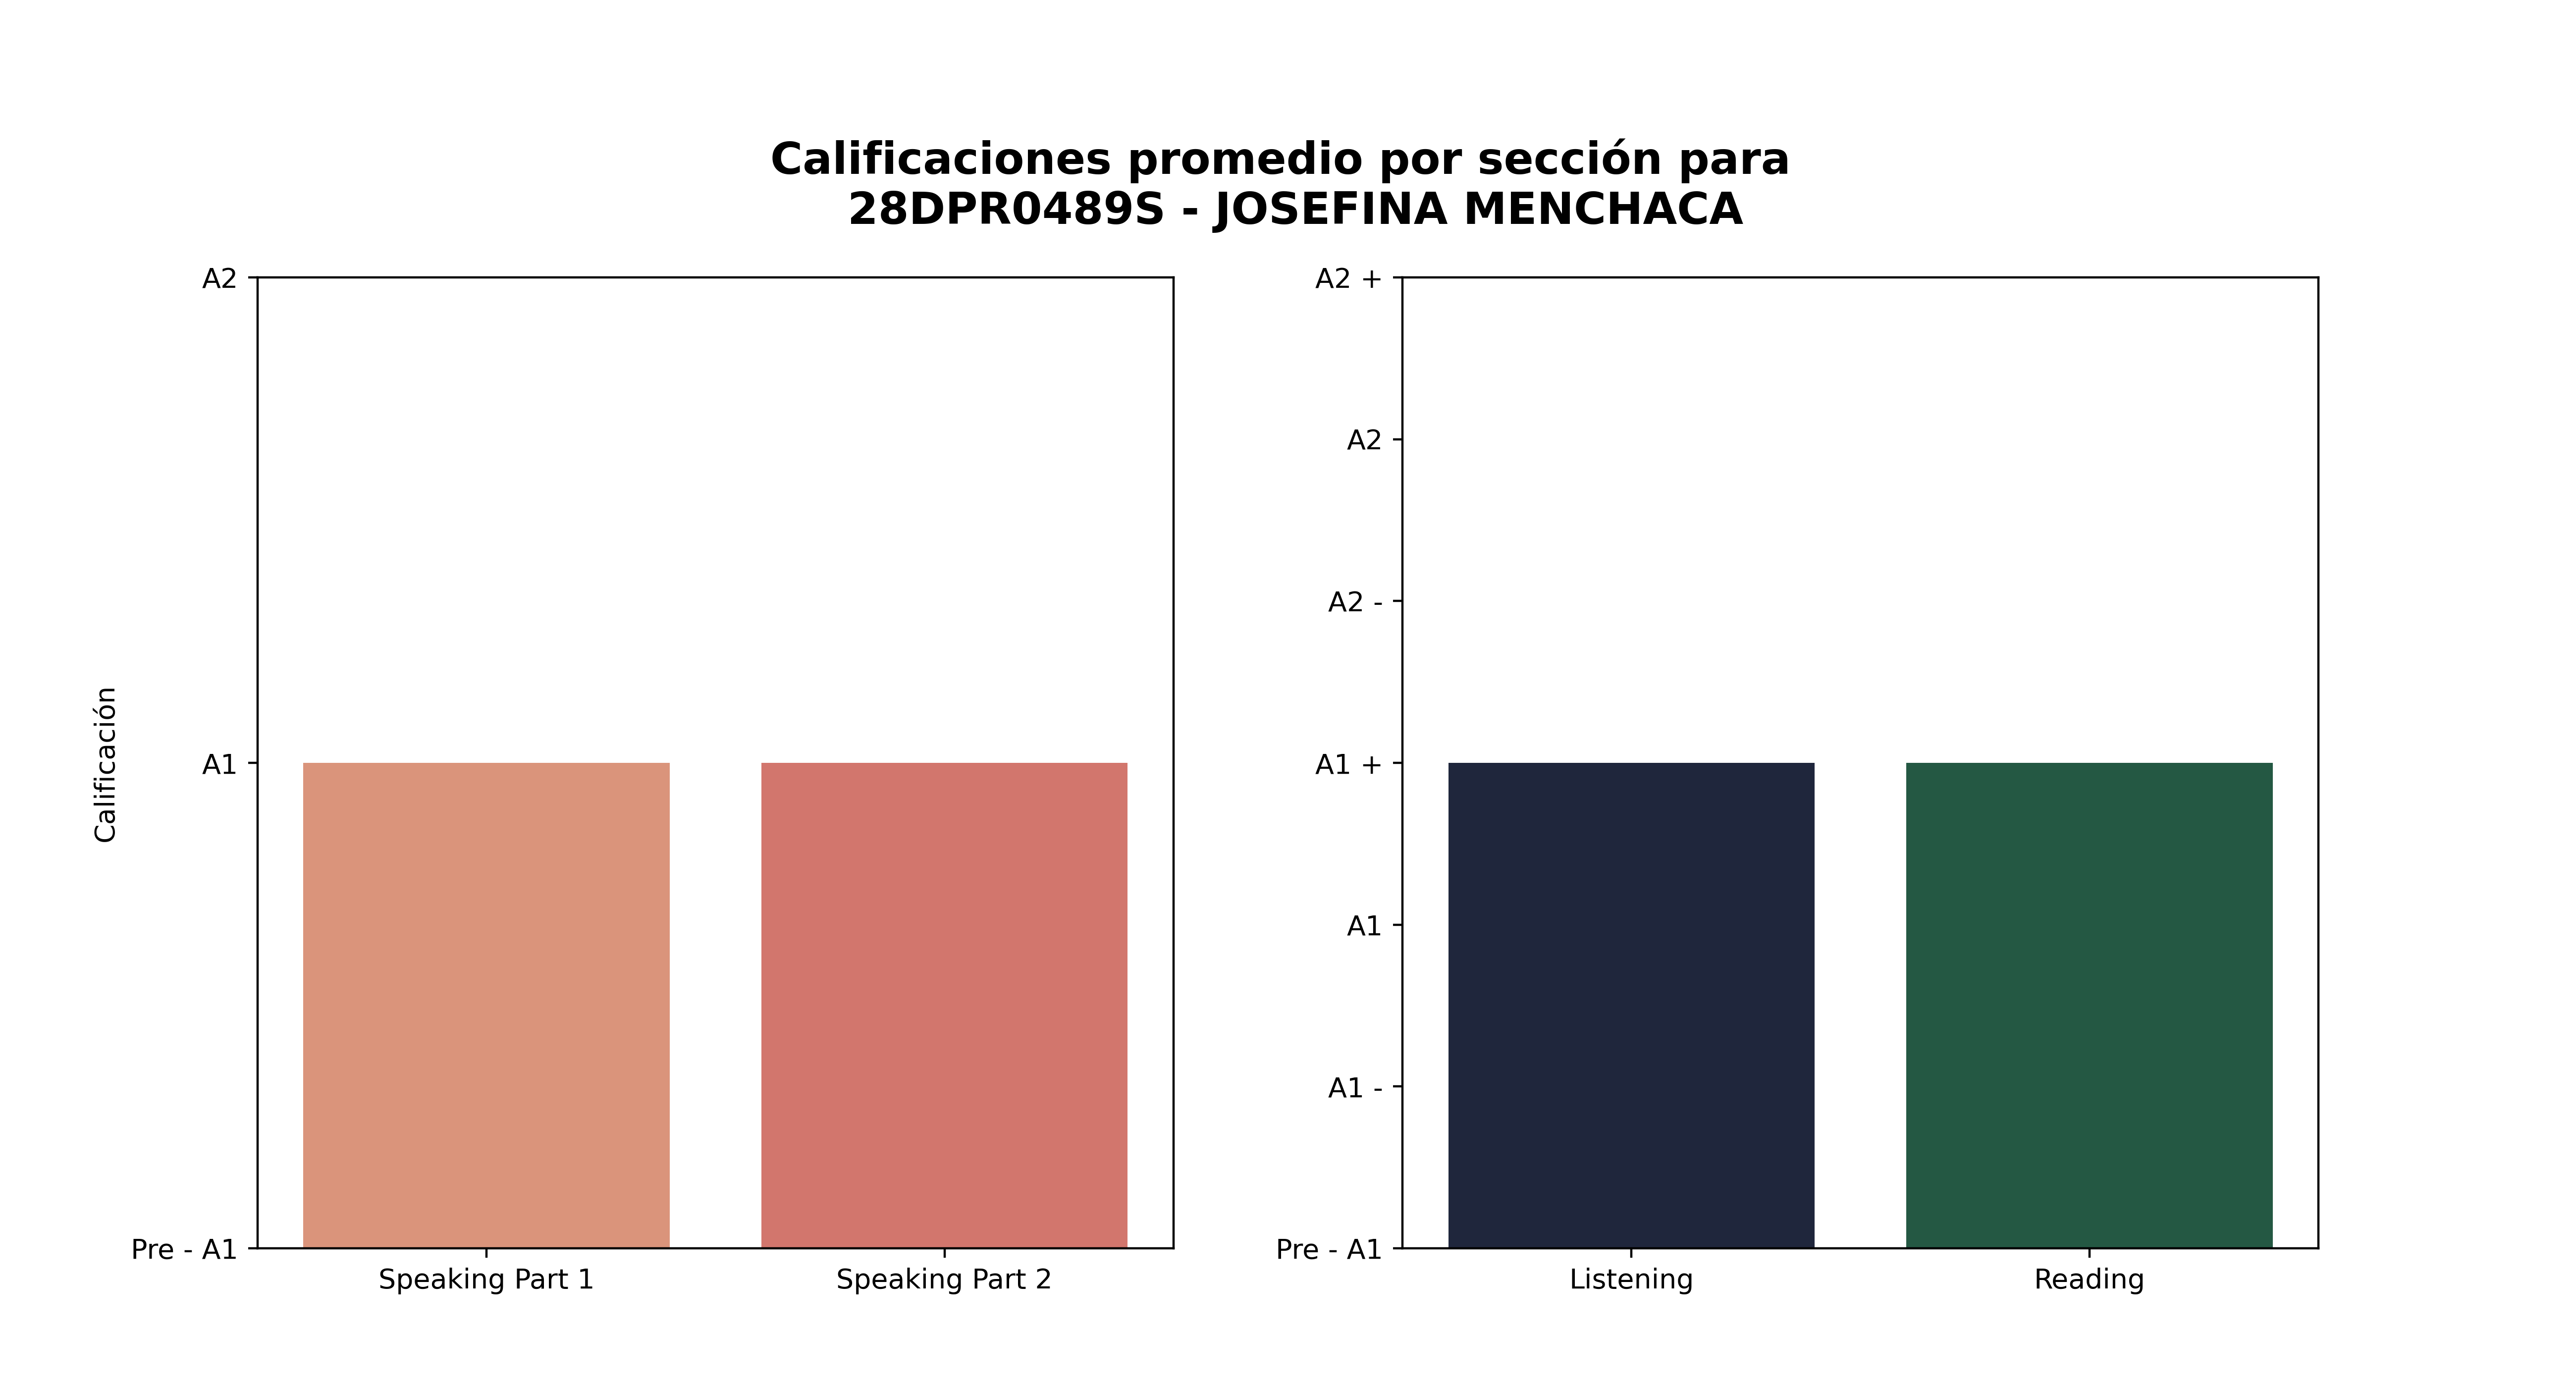

The data file committed next to this chart (first rows):
Sección, Promedio de aciertos correctos, Calificación, Número de estudiantes con esa calificaci…, Promedio de aciertos asignada por reviso…
Speaking Part 1, 3, A1, 5, 4
Speaking Part 2, 3, A1, 5, 5
Listening, 14, A1 +, 1, 14
Reading, 27, A1 +, 3, 27
